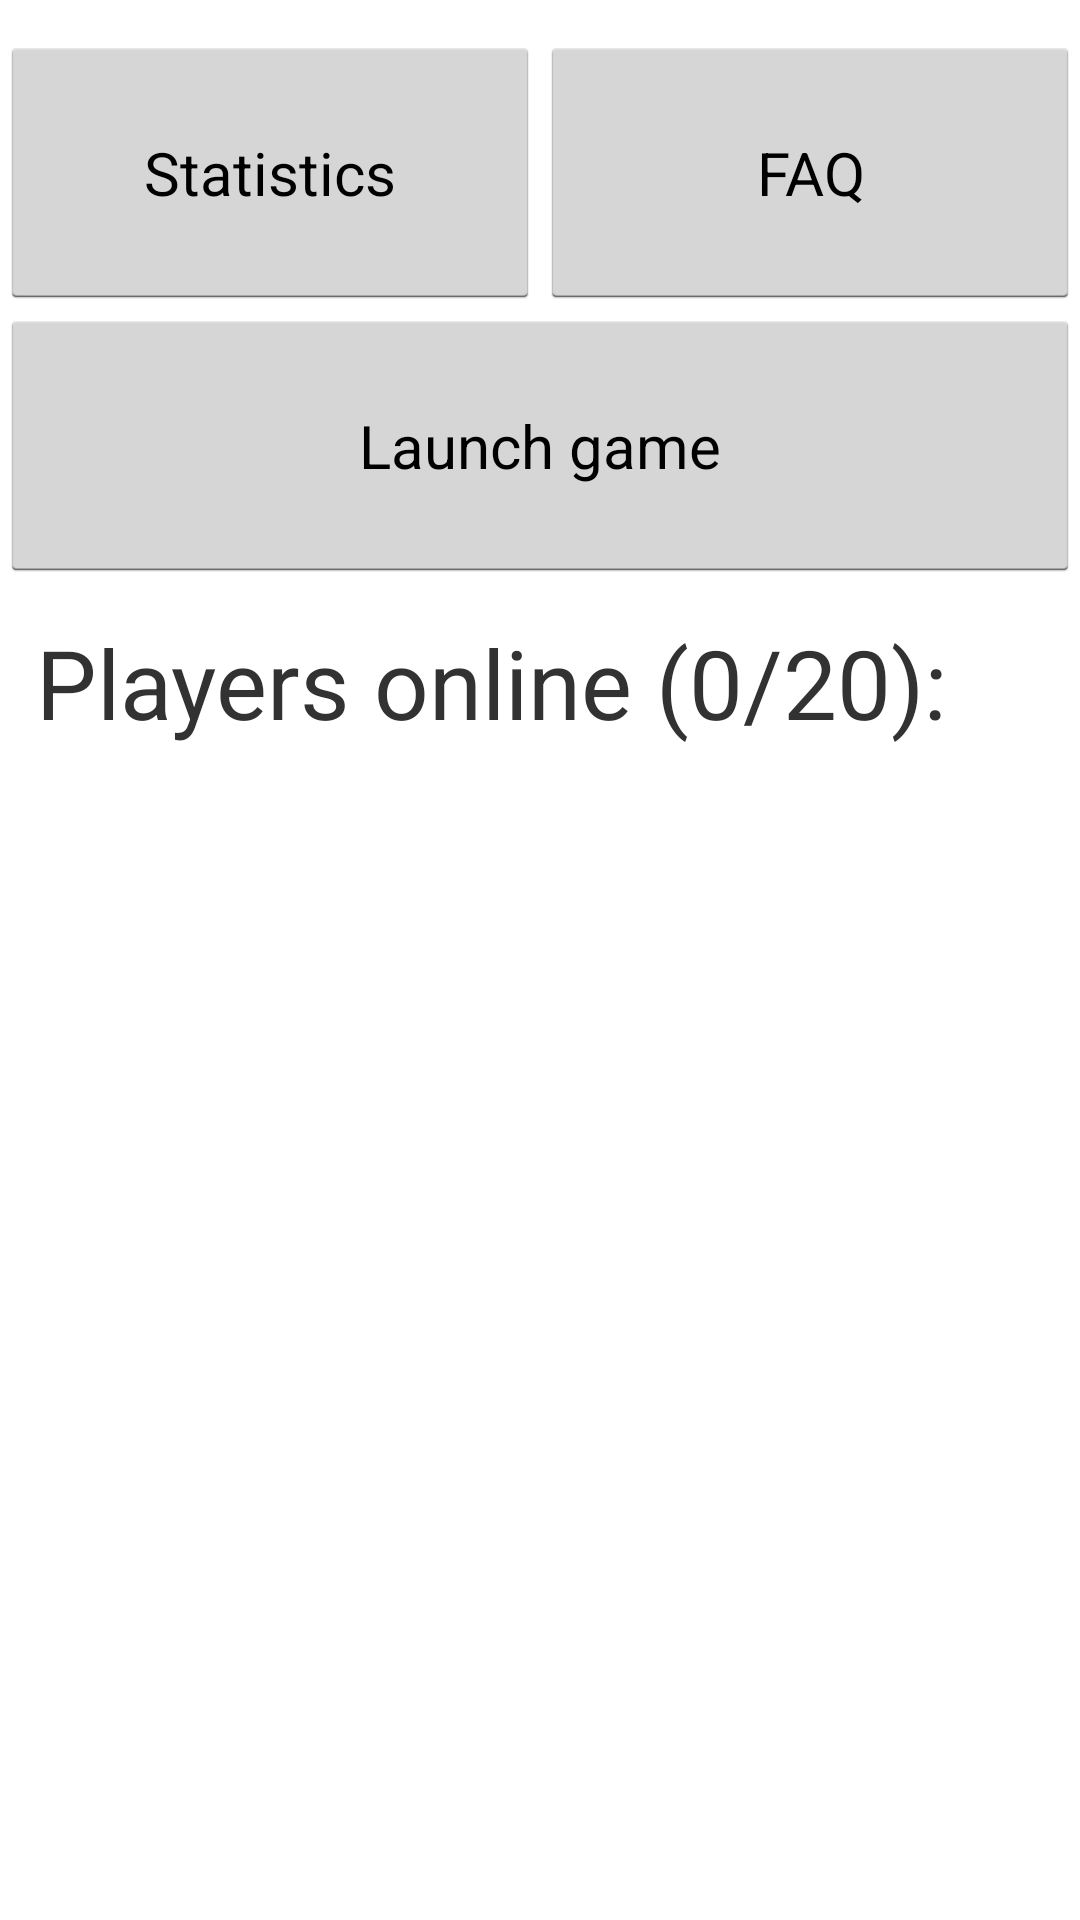

The Android layout XML behind this screen, and the referenced resources:
<!-- AndroidManifest.xml: application theme android:Theme.Holo.Light -->
<!-- res/layout/fragment_server.xml -->
<?xml version="1.0" encoding="utf-8"?>
<FrameLayout xmlns:android="http://schemas.android.com/apk/res/android"
    xmlns:tools="http://schemas.android.com/tools"
    android:layout_width="match_parent"
    android:layout_height="match_parent"
    tools:context=".ServerFragment">

    <LinearLayout
        android:layout_width="match_parent"
        android:layout_height="match_parent"
        android:orientation="vertical">

        <LinearLayout
            android:id="@+id/layout1"
            android:layout_width="match_parent"
            android:layout_height="wrap_content"
            android:layout_gravity="center_vertical"
            android:layout_marginTop="12sp"
            android:orientation="horizontal">

            <Button
                android:id="@+id/button_statistics"
                android:layout_width="match_parent"
                android:layout_height="wrap_content"
                android:layout_weight="1"
                android:padding="32sp"
                android:text="Statistics"
                android:textSize="20sp" />

            <Button
                android:id="@+id/button_faq"
                android:layout_width="match_parent"
                android:layout_height="wrap_content"
                android:layout_weight="1"
                android:padding="32sp"
                android:text="FAQ"
                android:textSize="20sp" />

        </LinearLayout>

        <Button
            android:id="@+id/button_launch_game"
            android:layout_width="match_parent"
            android:layout_height="wrap_content"
            android:padding="32sp"
            android:textSize="20sp"
            android:text="Launch game" />

        <TextView
            android:id="@+id/players_online_textview"
            android:layout_width="match_parent"
            android:layout_height="wrap_content"
            android:layout_margin="12sp"
            android:text="Players online (0/20):"
            android:textSize="32sp" />

        <ListView
            android:id="@+id/players_online_listview"
            android:layout_width="match_parent"
            android:layout_height="match_parent" />
    </LinearLayout>

</FrameLayout>
<!-- resources referenced by this layout -->
<resources>

</resources>
